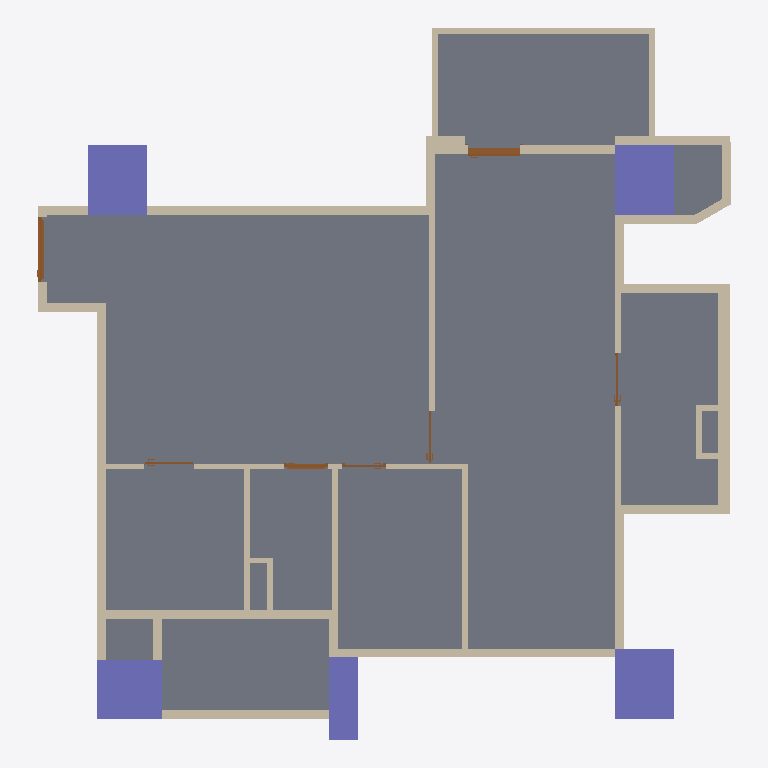
Plan cut of the same IFC building model at storey '12FA3' (level 0.00 m, cut at 1.40 m), seen from above with north up, elements coloured by IFC class: 45 walls (beige), 7 doors (brown), 5 columns (violet), 1 slab (grey). Cut surfaces are drawn darker.
Extent 11.8 m × 12.1 m × 3.2 m (x, y, z). Storeys (1): 12FA3 at 0.00 m. Elements (63): 45 IfcWall, 7 IfcDoor, 5 IfcColumn, 4 IfcBeam, 2 IfcSlab.

HEADER;
FILE_DESCRIPTION(('ViewDefinition[DesignTransferView]'),'2;1');
FILE_NAME('12FA3.ifc','2025-11-04T14:54:00+08:00',(''),(''),'IfcOpenShell 0.8.3-post1','Bonsai 0.8.3-post1','');
FILE_SCHEMA(('IFC4'));
ENDSEC;
DATA;
#1=IFCPROJECT('2$4BC6WY19OQc4OxriQsOn',$,'12FA3',$,$,$,$,(#14,#26),#9);
#31=IFCSITE('3705T637X8qOtakJdA4xN2',$,'Taiwan',$,$,#54,$,$,$,$,$,$,$,$);
#37=IFCBUILDING('0mLiPqGR91Yvh$vVMavZYi',$,'KaoHsiung',$,$,#60,$,$,$,$,$,$);
#43=IFCBUILDINGSTOREY('3nIzqPWHn7y8Z_qi4mxKaB',$,'12FA3',$,$,#66,$,$,$,$);
#6813=IFCSLAB('1RnR8emsvDEuoN8HJL_tIt',$,'Slab',$,$,#6821,#6828,$,$);
#4693=IFCCOLUMN('05T2mctGf2UBLVN4PWCJ6Z',$,'Column',$,$,#4761,#4705,$,$);
#4837=IFCCOLUMN('1OQniROvLAR8t61WVJcu_S',$,'Column',$,$,#4844,#4848,$,$);
#4859=IFCCOLUMN('2pk9FWVE16cgrR73eRCCjD',$,'Column',$,$,#4866,#4870,$,$);
#4502=IFCCOLUMN('2qxTNGIpr22hBVaDUhYHsp',$,'Column',$,$,#4574,#4514,$,$);
#2419=IFCWALL('1PNU2oB1T38RN$BBWfi_e8',$,'Wall',$,$,#2462,#2426,$,$);
#3806=IFCWALL('28o9UqPcTAChlv7gswRyUd',$,'Wall',$,$,#3848,#3812,$,$);
#4602=IFCCOLUMN('16Y_KzSgn03BmQhWlSCMI3',$,'Column',$,$,#4642,#4614,$,$);
#1145=IFCWALL('0Nga6dM3XFmQgxgy9ITg72',$,'Wall',$,$,#6403,#1151,$,$);
#1091=IFCWALL('2Di1cHIAX1p9L0M0sADbAX',$,'Wall',$,$,#1102,#1097,$,$);
#5129=IFCWALL('2ldDdAdqL7tR9ho1hgxWJE',$,'Wall',$,$,#5348,#5140,$,$);
#3355=IFCWALL('03m2TMaIr9rRplHTicGTWC',$,'Wall',$,$,#3628,#3361,$,$);
#1980=IFCWALL('0Gjz8a7Xb60gNNGvF2vE68',$,'Wall',$,$,#2285,#1986,$,$);
#3714=IFCWALL('2BE_q1Q2f6iglDy3QjkPRL',$,'Wall',$,$,#3725,#3720,$,$);
#4037=IFCWALL('3afDskm4DEkQNgEtjMsBAS',$,'Wall',$,$,#4079,#4043,$,$);
#4096=IFCWALL('21yWoYaG5FqQn8_Km66n9L',$,'Wall',$,$,#4181,#4102,$,$);
#1387=IFCWALL('0mxpNCGcv58gPY0tWydWqQ',$,'Wall',$,$,#1448,#1398,$,$);
#2661=IFCWALL('3lFU_Ia9D5vQ16NEIgxsyd',$,'Wall',$,$,#3275,#2667,$,$);
#4452=IFCWALL('1lB7ULJNbAzRd1IFxh9uQA',$,'Wall',$,$,#4463,#4458,$,$);
#2034=IFCWALL('3USmld5YH1bPptkUBxPqtK',$,'Wall',$,$,#2232,#2040,$,$);
#2084=IFCWALL('1m8bBrjGDApeu8TmEH7WA9',$,'Wall',$,$,#2508,#2090,$,$);
#3962=IFCWALL('2MhPCmbDXAOfDdoMf1iy0G',$,'Wall',$,$,#4004,#3968,$,$);
#4414=IFCWALL('0Fg$O5nmb9tvT2815TKXbX',$,'Wall',$,$,#4494,#4420,$,$);
#1848=IFCWALL('2HjfeAS1HEZx_MgOucUkPu',$,'Wall',$,$,#1909,#1859,$,$);
#2365=IFCWALL('1HuV0CrF150guZgIUdhnBM',$,'Wall',$,$,#2376,#2371,$,$);
#1474=IFCWALL('1zr_bumtX0ogfQGf1ngJgO',$,'Wall',$,$,#1784,#1480,$,$);
#2965=IFCWALL('2k4qfvKHX0tuix8CHeXrcg',$,'Wall',$,$,#3323,#2971,$,$);
#3329=IFCWALL('32fqJV_TT4tQoDUTyMlSWf',$,'Wall',$,$,#3610,#3336,$,$);
#3380=IFCWALL('3o7tfl9$553OdIdu_03WUp',$,'Wall',$,$,#3568,#3386,$,$);
#3015=IFCWALL('0rfU$sDjTCC81N04TWCpEW',$,'Wall',$,$,#3257,#3021,$,$);
#3752=IFCWALL('20ulE$Me9DYwGO_fO8JIDQ',$,'Wall',$,$,#3763,#3758,$,$);
#1033=IFCWALL('3FRcIINBfDIvYXbR8CQMu1',$,'Wall',$,$,#2526,#1041,$,$);
#4376=IFCWALL('3LOF0ZPnzFUvd6NPFbdor6',$,'Wall',$,$,#5369,#4382,$,$);
#3865=IFCWALL('0I_Z8xoQH1lBjWGI5ef2TA',$,'Wall',$,$,#3907,#3871,$,$);
#1344=IFCWALL('2oLL3GmqL8evGvOmTJidb3',$,'Wall',$,$,#1386,#1350,$,$);
#5191=IFCWALL('1a0QRiT6P0sg7peZ494oSb',$,'Wall',$,$,#5413,#5202,$,$);
#10111=IFCDOOR('3XZrA3kR5FyxBX6Kr778x2',$,'Door',$,$,#10696,#10120,$,2.20000004768372,0.899999976158142,$,.SLIDING_TO_RIGHT.,$);
#6943=IFCDOOR('1yCq1QA2bCSPwBaSD325eJ',$,'Door',$,$,#7509,#6952,$,2.09999990463257,1.10000002384186,$,.SINGLE_SWING_LEFT.,$);
#1183=IFCWALL('0oxVj$5G190wDllg0JJef0',$,'Wall',$,$,#2531,#1189,$,$);
#4881=IFCWALL('38auEDS3LBDvEkMVkulLNp',$,'Wall',$,$,#4942,#4892,$,$);
#3629=IFCWALL('3tuJrdrYzFpuDA4dPDKvZI',$,'Wall',$,$,#3713,#3635,$,$);
#1237=IFCWALL('1fkolu7EfA087KzDnWqfko',$,'Wall',$,$,#1298,#1243,$,$);
#2990=IFCWALL('08R4PsgIbC3e$Dxk4VdZsB',$,'Wall',$,$,#3328,#2996,$,$);
#5740=IFCWALL('02fBIY1R50l8yg4MnYSDfG',$,'Wall',$,$,#5896,#5746,$,$);
#5922=IFCWALL('31IClRwfL8YRqIqJOMq0Kp',$,'Wall',$,$,#6145,#5928,$,$);
#1449=IFCWALL('1DHneb0kPC7RYFUqGoKG11',$,'Wall',$,$,#1460,#1455,$,$);
#1926=IFCWALL('1TCVedKKjFo9NQj6KdMhi3',$,'Wall',$,$,#1937,#1932,$,$);
#8031=IFCDOOR('0FHigRyh97ePCFkPBcW_qQ',$,'Door',$,$,#8470,#8040,$,2.09999990463257,0.75,$,.SINGLE_SWING_LEFT.,$);
#4322=IFCWALL('1_ZdySySDBVQPvfOBQmIwr',$,'Wall',$,$,#5390,#4328,$,$);
#3924=IFCWALL('0awPjlMj93jfWDbHrFYQUJ',$,'Wall',$,$,#3935,#3930,$,$);
#1499=IFCWALL('0E4cqW3g5B7P7h0EP$pBZO',$,'Wall',$,$,#1826,#1505,$,$);
#9683=IFCDOOR('1hnAIIS_HF3xLxnw8XxJWX',$,'Door',$,$,#10013,#9692,$,2.09999990463257,0.899999976158142,$,.SINGLE_SWING_LEFT.,$);
#9242=IFCDOOR('0NaapiMB9FphHCsAT7aJtK',$,'Door',$,$,#9609,#9251,$,2.09999990463257,0.899999976158142,$,.SLIDING_TO_LEFT.,$);
#5947=IFCWALL('0UVtWfODP3VAFN_woGN4FD',$,'Wall',$,$,#6103,#5953,$,$);
#5897=IFCWALL('3q4_iB4vTCnwwvwjarpMVS',$,'Wall',$,$,#6126,#5903,$,$);
#8577=IFCDOOR('044H2zwzXFFP6OJCJKOXs0',$,'Door',$,$,#8990,#8586,$,2.09999990463257,0.75,$,.SINGLE_SWING_RIGHT.,$);
#7616=IFCDOOR('1qZXtsznXBGf1_J8xyd0vt',$,'Door',$,$,#9144,#7625,$,2.29999995231628,0.850000023841858,$,.SLIDING_TO_LEFT.,$);
#5715=IFCWALL('2qCQPRiG15HBk8d00iSqwz',$,'Wall',$,$,#5859,#5721,$,$);
ENDSEC;